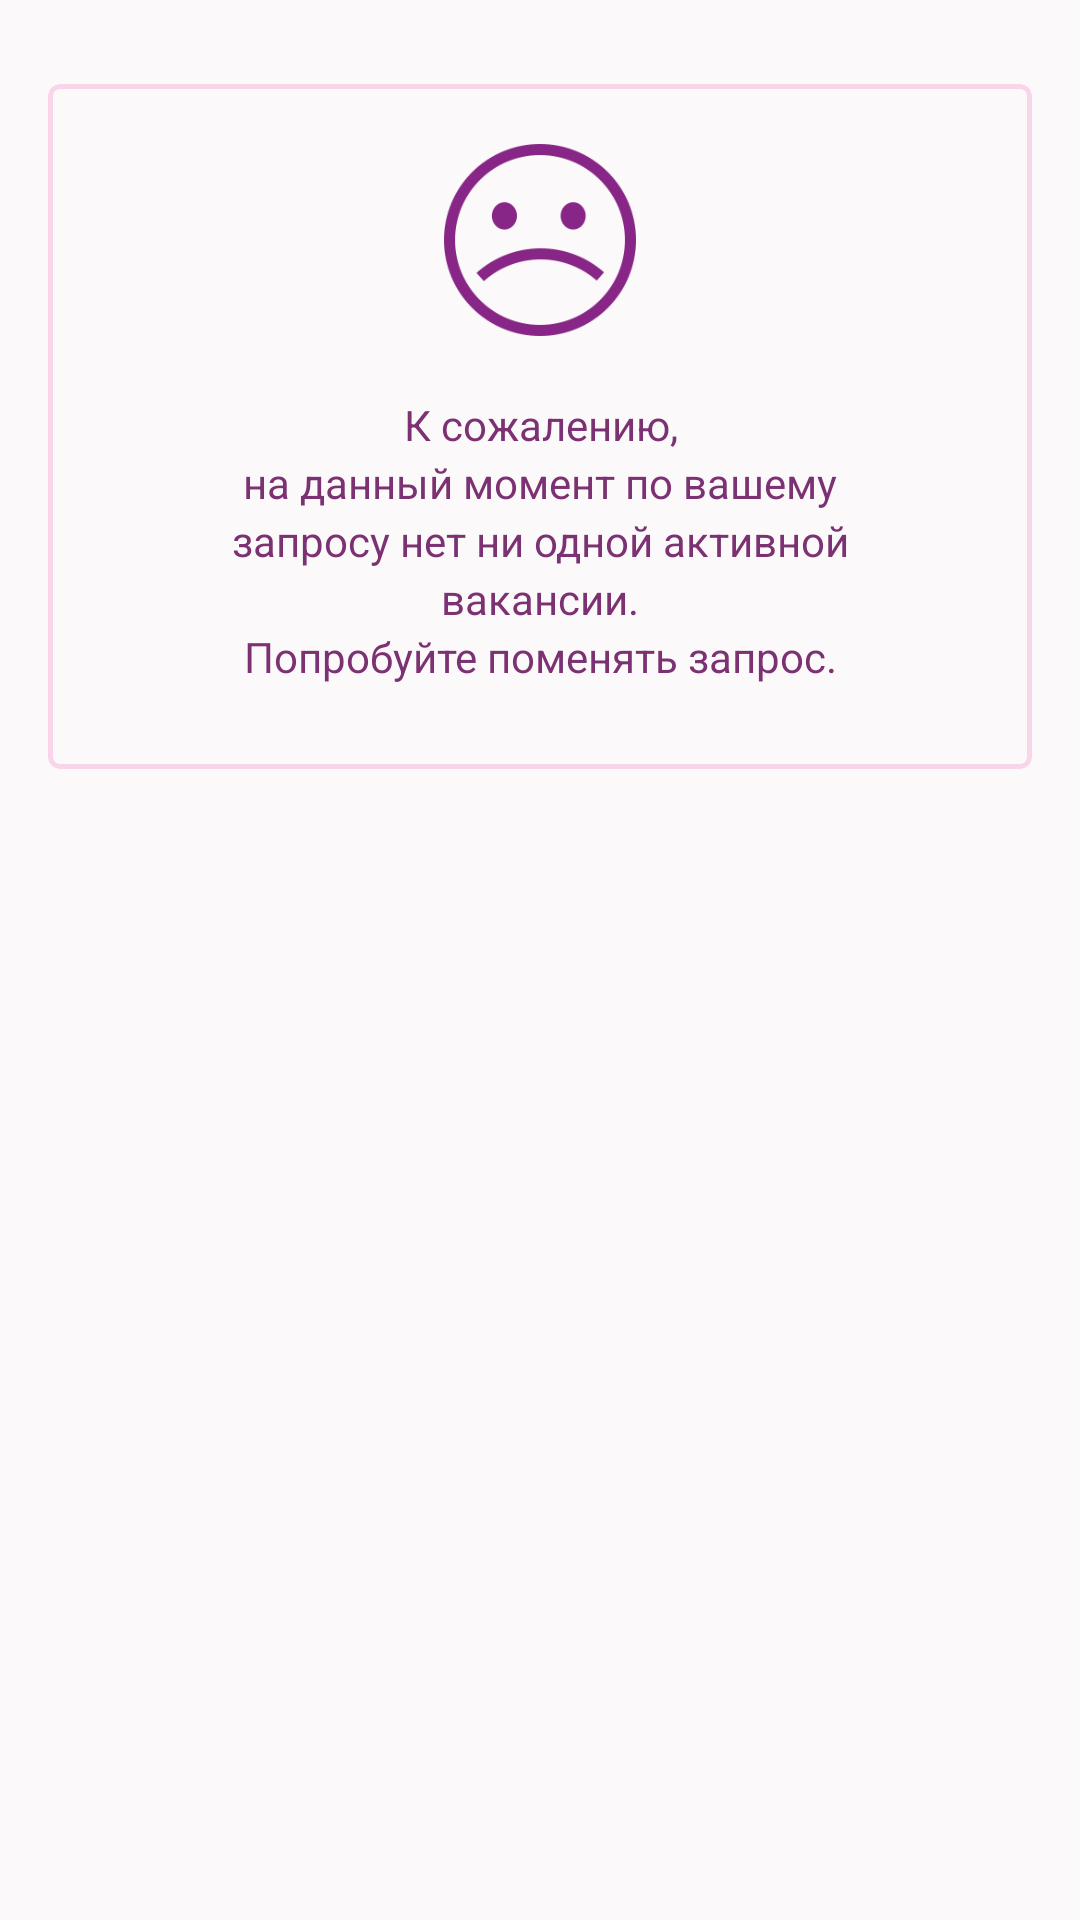

Reconstruct the res/layout file that produces this screen, plus the resources it refers to.
<!-- AndroidManifest.xml: application theme AppTheme -->
<!-- res/layout/fragment_404.xml -->
<?xml version="1.0" encoding="utf-8"?>
<FrameLayout xmlns:android="http://schemas.android.com/apk/res/android"
    xmlns:app="http://schemas.android.com/apk/res-auto"
    xmlns:tools="http://schemas.android.com/tools"
    android:layout_width="match_parent"
    android:layout_height="match_parent"
    tools:background="@drawable/background"
    tools:ignore="MissingPrefix">

    <com.google.android.material.card.MaterialCardView
        android:layout_width="match_parent"
        android:layout_height="wrap_content"
        android:layout_marginStart="16dp"
        android:layout_marginTop="28dp"
        android:layout_marginEnd="16dp"
        android:layout_marginBottom="20dp"
        app:cardBackgroundColor="@color/colorCardNormal"
        app:cardElevation="0dp"
        app:cardMaxElevation="0dp"
        app:strokeColor="#f9d5e9"
        app:strokeWidth="1.5dp">

        <LinearLayout
            android:layout_width="match_parent"
            android:layout_height="wrap_content"
            android:gravity="center_horizontal"
            android:orientation="vertical"
            android:padding="20dp">

            <ImageView
                android:layout_width="64dp"
                android:layout_height="64dp"
                android:layout_marginBottom="20dp"
                android:adjustViewBounds="true"
                android:scaleType="fitCenter"
                android:src="@drawable/smile" />

            <TextView
                fontPath="Arial-Italic.ttf"
                android:layout_width="wrap_content"
                android:layout_height="wrap_content"
                android:layout_marginBottom="8dp"
                android:gravity="center_horizontal"
                android:lineSpacingExtra="3dp"
                android:text="@string/not_found"
                android:textColor="@color/colorAccent"
                tools:textStyle="italic" />

        </LinearLayout>

    </com.google.android.material.card.MaterialCardView>

</FrameLayout>
<!-- resources referenced by this layout -->
<resources>
  <color name="colorAccent">#7b3172</color>
  <!-- drawable background: png bitmap (drawable-nodpi, 96668 bytes) -->
  <!-- drawable smile: png bitmap (drawable-nodpi, 15557 bytes) -->
  <string name="not_found">К сожалению,\nна данный момент по вашему\nзапросу нет ни одной активной\nвакансии.\nПопробуйте поменять запрос.</string>
  <style name="AppTheme" parent="Theme.MaterialComponents.Light.NoActionBar">
          <item name="colorPrimary">@color/colorPrimary</item>
          <item name="colorPrimaryDark">@color/colorPrimaryDark</item>
          <item name="colorAccent">@color/colorAccent</item>
          <item name="android:windowBackground">@color/colorBackground</item>
      </style>
  <color name="colorPrimary">#872687</color>
  <color name="colorPrimaryDark">#741C74</color>
  <color name="colorBackground">#fcf9fb</color>
</resources>
